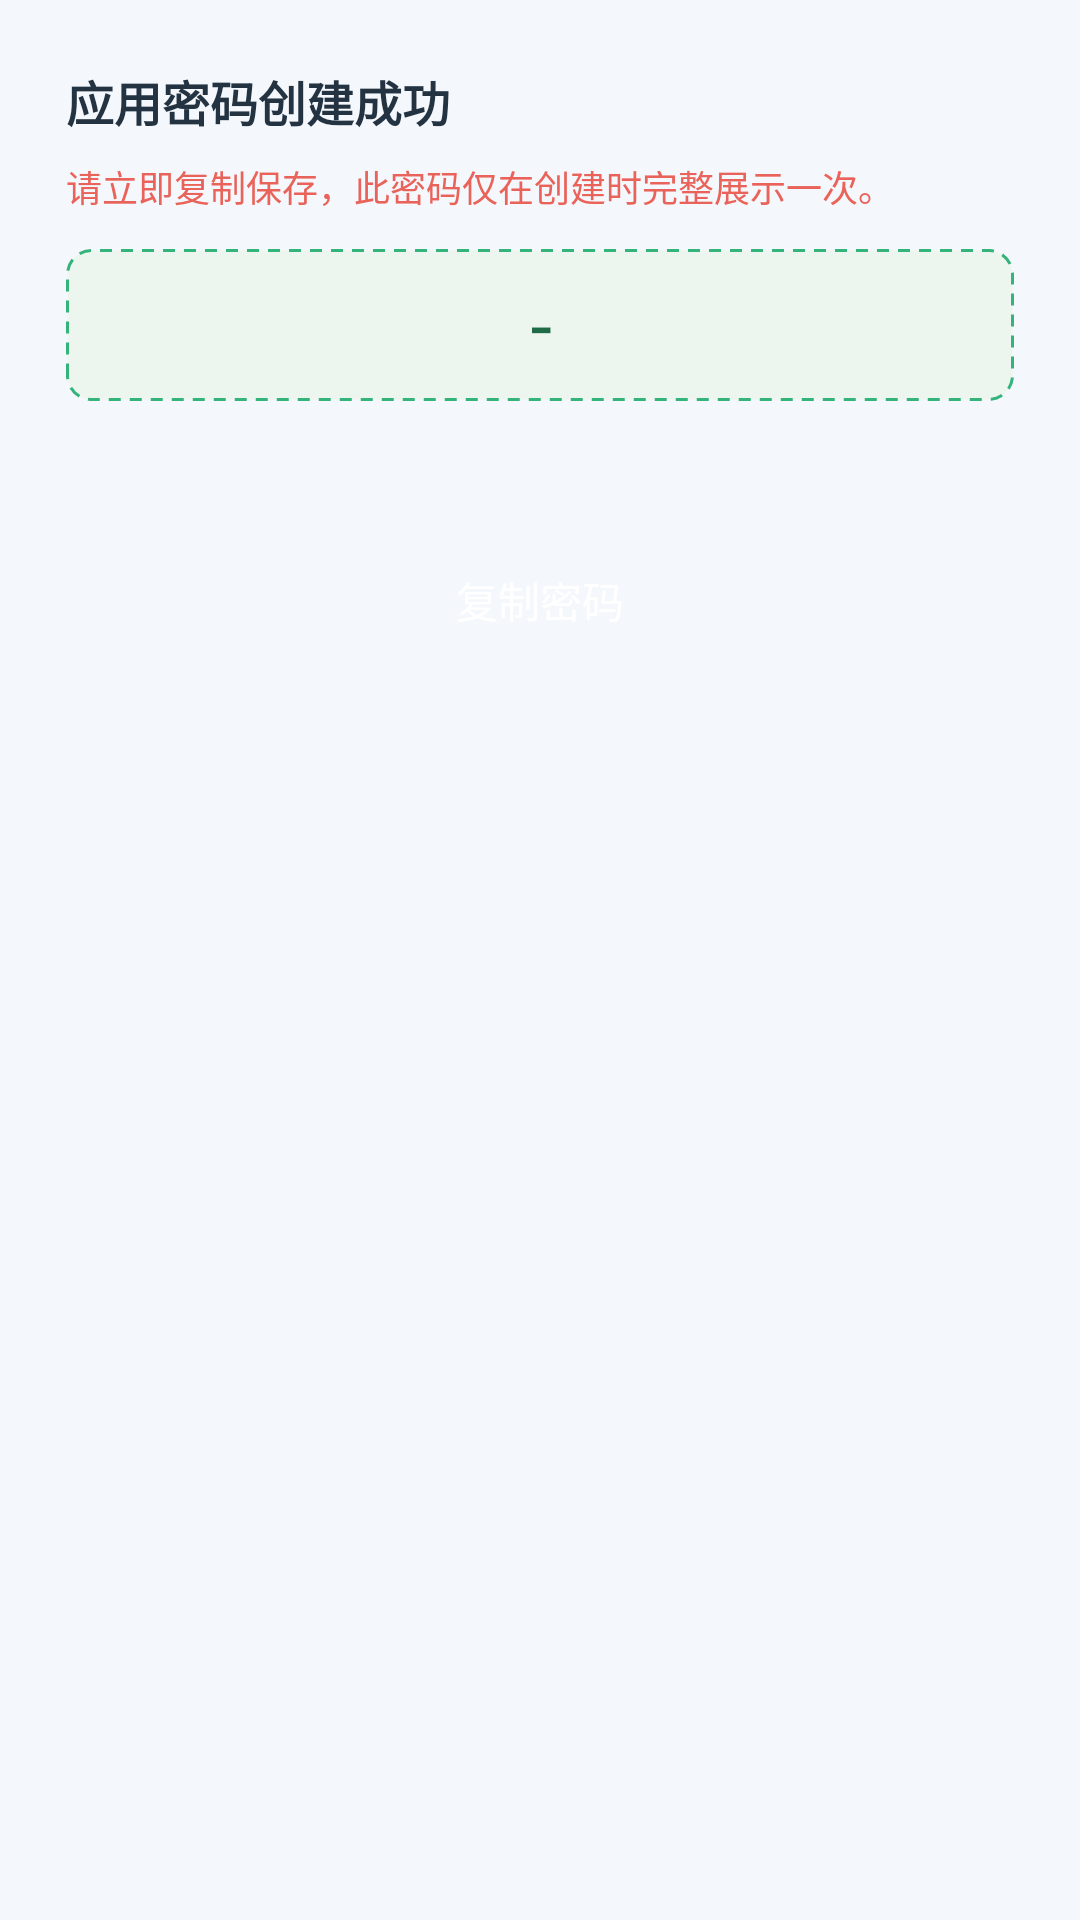

Reconstruct the res/layout file that produces this screen, plus the resources it refers to.
<!-- AndroidManifest.xml: application theme AppTheme -->
<!-- res/layout/dialog_newpw.xml -->
<?xml version="1.0" encoding="utf-8"?>
<LinearLayout xmlns:android="http://schemas.android.com/apk/res/android"
    android:layout_width="match_parent"
    android:layout_height="wrap_content"
    android:orientation="vertical"
    android:padding="22dp">

    <TextView android:layout_width="wrap_content" android:layout_height="wrap_content"
        android:text="应用密码创建成功" android:textSize="16sp" android:textStyle="bold"
        android:textColor="@color/text"/>

    <TextView android:layout_width="match_parent" android:layout_height="wrap_content"
        android:text="请立即复制保存，此密码仅在创建时完整展示一次。"
        android:textSize="12sp" android:textColor="@color/red"
        android:layout_marginTop="8dp" android:layout_marginBottom="12dp"/>

    <TextView android:id="@+id/txt_newpw"
        android:layout_width="match_parent" android:layout_height="wrap_content"
        android:background="@drawable/bg_password"
        android:text="-" android:textSize="17sp" android:textStyle="bold"
        android:textColor="#1F6B47" android:fontFamily="monospace"
        android:gravity="center" android:padding="14dp"
        android:letterSpacing="0.1"/>

    <TextView android:id="@+id/txt_newmeta"
        android:layout_width="match_parent" android:layout_height="wrap_content"
        android:text="" android:textSize="12sp" android:textColor="@color/muted"
        android:layout_marginTop="10dp"/>

    <Button android:id="@+id/btn_copy_newpw"
        android:layout_width="match_parent" android:layout_height="wrap_content"
        android:text="复制密码" android:textSize="14sp" android:textColor="#FFFFFF"
        android:background="@drawable/bg_btn_primary"
        android:layout_marginTop="16dp"/>
</LinearLayout>
<!-- resources referenced by this layout -->
<resources>
  <color name="muted">#7A8BA0</color>
  <color name="red">#E9635A</color>
  <color name="text">#243342</color>
  <!-- drawable bg_password (drawable) -->
  <?xml version="1.0" encoding="utf-8"?>
  <shape xmlns:android="http://schemas.android.com/apk/res/android">
      <solid android:color="#EDF6EE"/>
      <stroke android:width="1dp" android:color="@color/green" android:dashWidth="4dp" android:dashGap="3dp"/>
      <corners android:radius="8dp"/>
  </shape>
  <style name="AppTheme" parent="android:Theme.Material.Light.NoActionBar">
          <item name="android:colorPrimary">@color/primary</item>
          <item name="android:colorPrimaryDark">@color/primaryDark</item>
          <item name="android:colorAccent">@color/primary</item>
          <item name="android:statusBarColor">@color/primaryDark</item>
          <item name="android:windowBackground">@color/bg</item>
      </style>
  <color name="green">#34B37A</color>
  <color name="primary">#3796EC</color>
  <color name="primaryDark">#2375C4</color>
  <color name="bg">#F4F7FB</color>
</resources>
